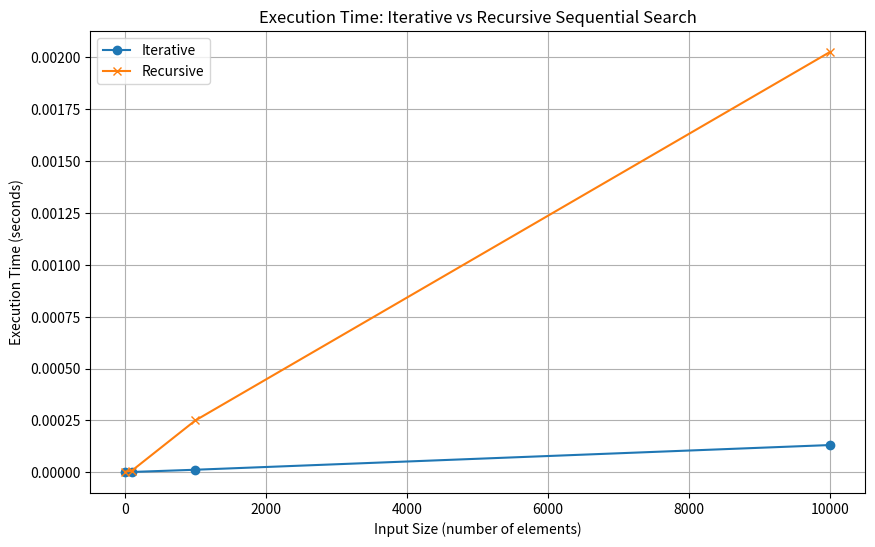

Here is the Python script that generated this plot:
import random
import time
import matplotlib.pyplot as plt
import sys

# Set recursion limit
sys.setrecursionlimit(20000)

# Iterative function to find the maximum price
def find_max_iterative(prices):
    max_price = prices[0]
    for price in prices:
        if price > max_price:
            max_price = price
    return max_price

# Recursive function without max()
def find_max_recursive(prices, index=0):
    if index == len(prices) - 1:
        return prices[index]
    max_rest = find_max_recursive(prices, index + 1)
    if prices[index] > max_rest:
        return prices[index]
    else:
        return max_rest

# Generate random data and measure execution time
def measure_execution_times():
    sizes = [10, 100, 1000, 10000]  # Updated sizes
    iterative_times = []
    recursive_times = []

    for size in sizes:
        data = [random.randint(1, 1000000) for _ in range(size)]
        
        # Measure iterative time
        start_time = time.time()
        find_max_iterative(data)
        end_time = time.time()
        iterative_times.append(end_time - start_time)

        # Measure recursive time
        start_time = time.time()
        find_max_recursive(data)
        end_time = time.time()
        recursive_times.append(end_time - start_time)
    
    return sizes, iterative_times, recursive_times

# Visualize execution times
def visualize_execution_times(sizes, iterative_times, recursive_times):
    plt.figure(figsize=(10, 6))
    plt.plot(sizes, iterative_times, label="Iterative", marker='o')
    plt.plot(sizes, recursive_times, label="Recursive", marker='x')
    plt.xlabel("Input Size (number of elements)")
    plt.ylabel("Execution Time (seconds)")
    plt.title("Execution Time: Iterative vs Recursive Sequential Search")
    plt.legend()
    plt.grid(True)
    plt.show()

# Main execution
sizes, iterative_times, recursive_times = measure_execution_times()
visualize_execution_times(sizes, iterative_times, recursive_times)

# Print times for reference
for size, iter_time, rec_time in zip(sizes, iterative_times, recursive_times):
    print(f"Size: {size}, Iterative Time: {iter_time:.6f} s, Recursive Time: {rec_time:.6f} s")